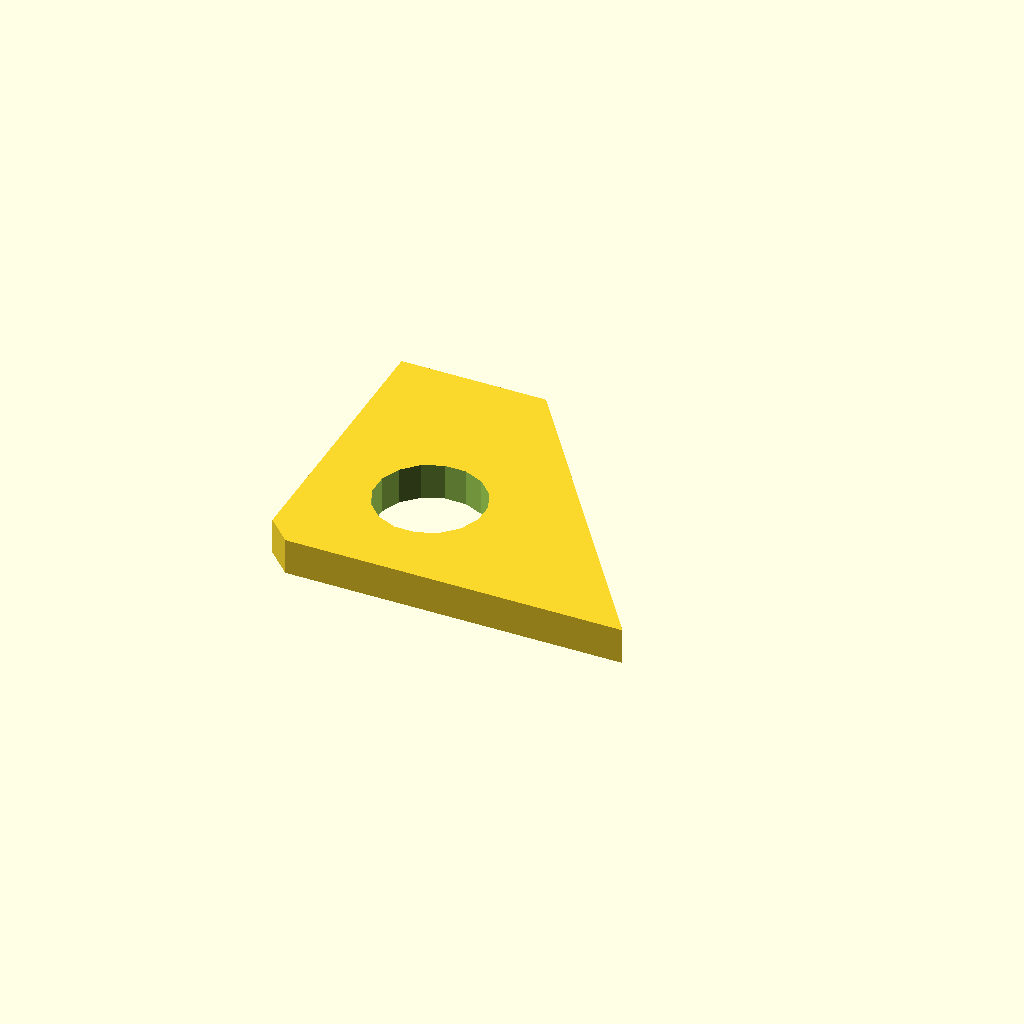
Cell 1: rendered with the file's own defaults.
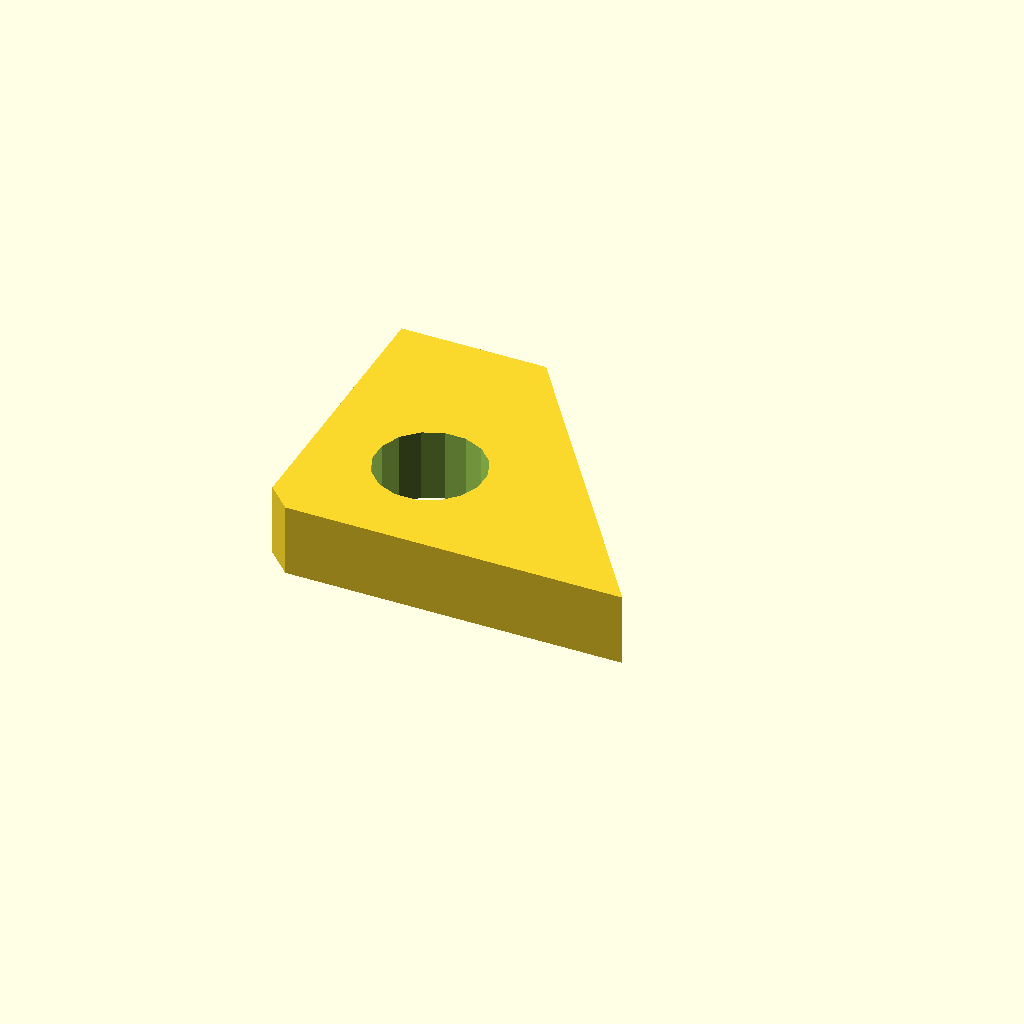
Cell 2: plate_t = 12 (everything else at default).
One fixed orthographic camera (rotation 55°, 0°, 25°; colour scheme Cornfield) for every cell.
The OpenSCAD source (optional_data/data/sketch4/bracketplates/part_0145.scad):
$fn = 32;

// ----------------------------------------------------------------------
// Bracket plate: gusset 60 x 50
// ----------------------------------------------------------------------

// --- parameters (mm) ---
hole_r = 3.5;             // bolt hole radius
plate_t = 6;              // plate thickness, Z (extrusion height)
gus_a = 60;               // base length
gus_b = 50;               // height
top_x = 24;               // top edge X of the angled cut
light_r = 9;              // lightening hole radius

light_d = 2 * light_r;

profile = [[4, 0], [30, 0], [60, 0], [24, 50], [0, 50], [0, 4]];  // primary outline, 6 points, counter clockwise
void_1 = [[28.035, 20.717], [26.705, 23.967], [24.233, 26.461], [20.994, 27.819], [17.483, 27.835], [14.233, 26.505], [11.739, 24.033], [10.381, 20.794], [10.365, 17.283], [11.695, 14.033], [14.167, 11.539], [17.406, 10.181], [20.917, 10.165], [24.167, 11.495], [26.661, 13.967], [28.019, 17.206]];  // lightening hole, 16 points

// --- the one profile operation ---
difference() {
  linear_extrude(height = plate_t) polygon(points = profile);
  translate([0, 0, -1])
    linear_extrude(height = plate_t + 2) polygon(points = void_1);
}
Parameter table extracted from the source (name, type, default, range or options):
hole_r: number, default 3.5
plate_t: number, default 6
gus_a: number, default 60
gus_b: number, default 50
top_x: number, default 24
light_r: number, default 9
